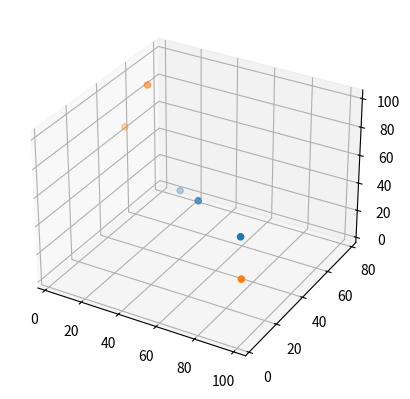

Recreate this plot in Python.
# This module just plots a matrix and its transpose in the 3D space
import matplotlib.pyplot as plt
import numpy as np
from mpl_toolkits import mplot3d


matrix = np.array([[12, 55, 99], [78, 34, 3], [3, 50, 70]])
matrix_transpose = matrix.transpose()
ax = plt.axes(projection='3d')
ax.scatter(matrix[:1, :], matrix[1:2, :], matrix[2:3, :], 'blue')
ax.scatter3D(matrix_transpose[:1, :], matrix_transpose[1:2, :], matrix_transpose[2:3, :], 'red')

plt.show()
